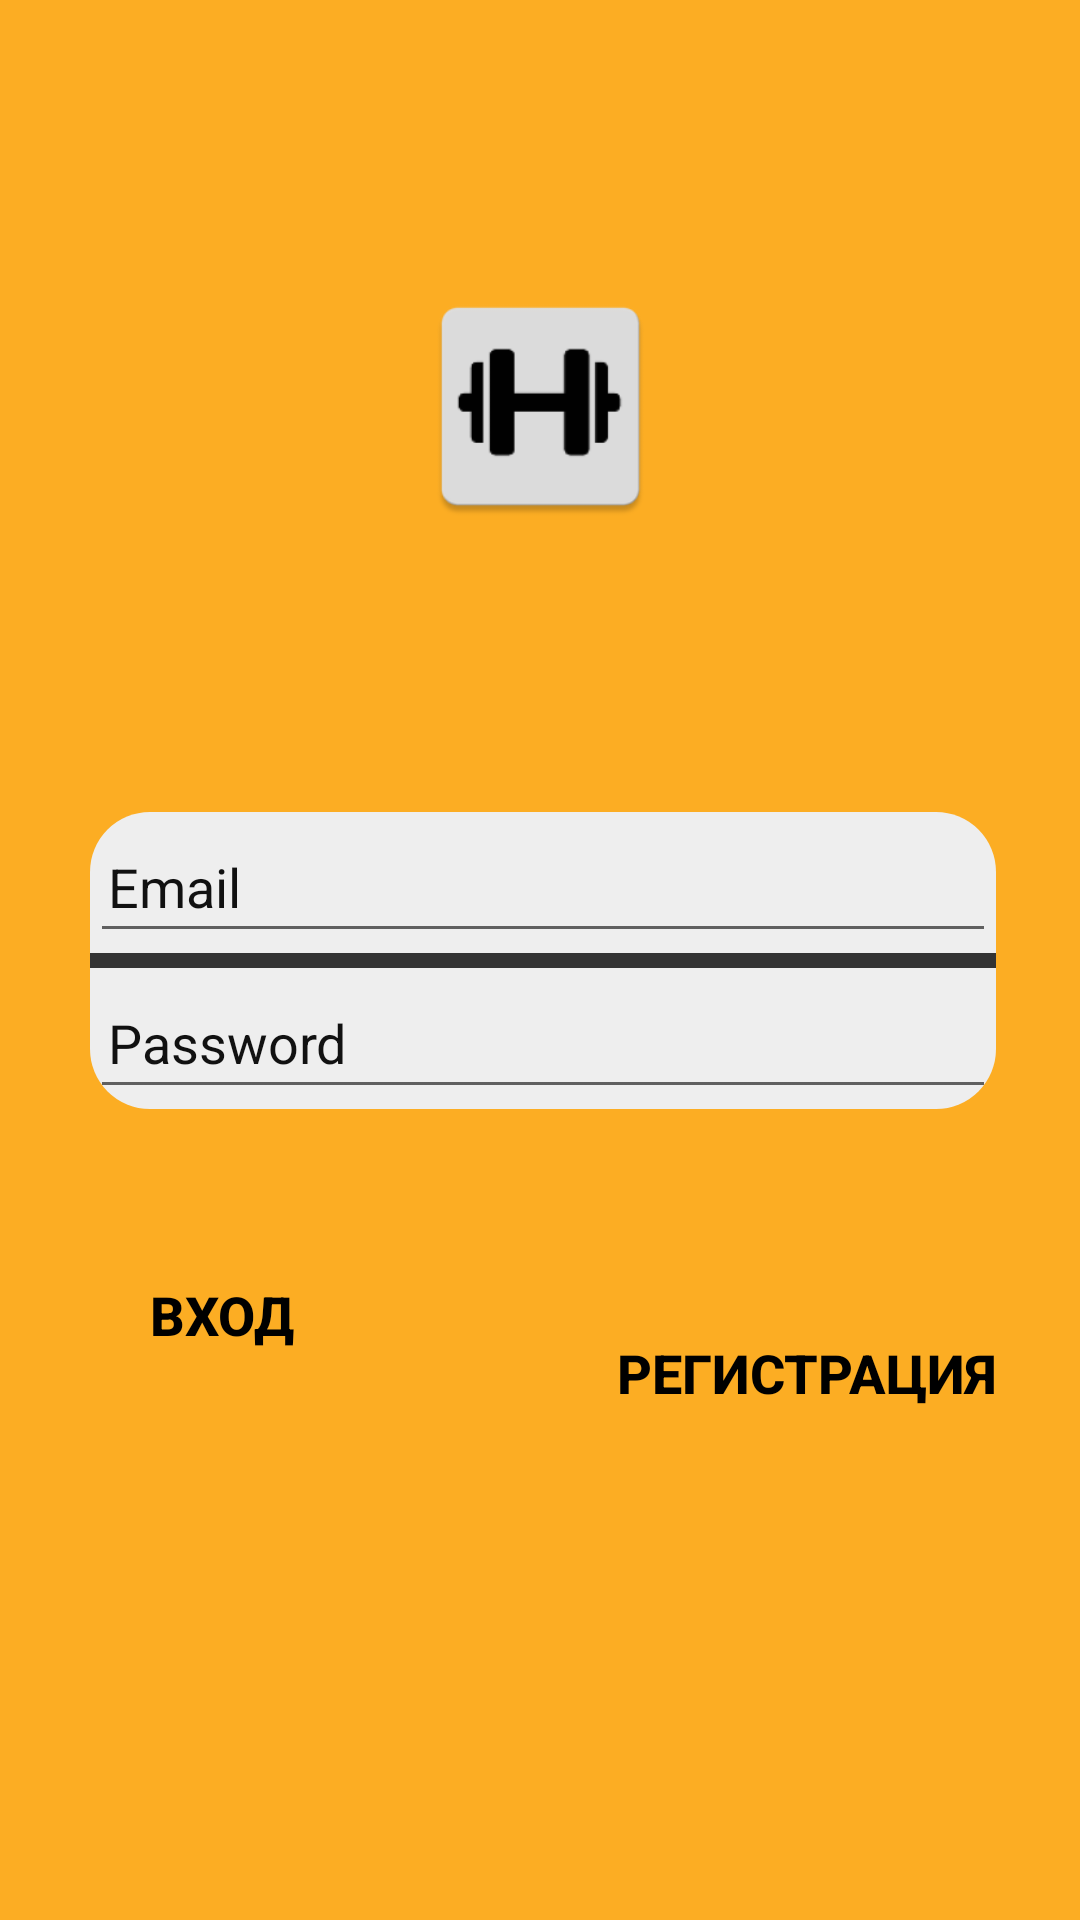

Reconstruct the res/layout file that produces this screen, plus the resources it refers to.
<!-- AndroidManifest.xml: activity theme AppTheme.NoActionBar -->
<!-- res/layout/activity_login.xml -->
<?xml version="1.0" encoding="utf-8"?>
<androidx.constraintlayout.widget.ConstraintLayout xmlns:android="http://schemas.android.com/apk/res/android"
    xmlns:app="http://schemas.android.com/apk/res-auto"
    xmlns:tools="http://schemas.android.com/tools"
    android:id="@+id/conLayout"
    android:layout_width="match_parent"
    android:layout_height="match_parent"
    android:background="@color/colorPrimary"
    tools:context=".loginActivity">

    <Button
        android:id="@+id/btnLogin"
        android:layout_width="wrap_content"
        android:layout_height="wrap_content"
        android:background="@android:color/transparent"
        android:text="Вход"
        android:textColor="@drawable/fogging"
        android:textSize="18dp"
        android:textStyle="bold"
        app:layout_constraintBottom_toBottomOf="parent"
        app:layout_constraintEnd_toEndOf="parent"
        app:layout_constraintHorizontal_bias="0.0"
        app:layout_constraintStart_toStartOf="@+id/linearLayout"
        app:layout_constraintTop_toBottomOf="@+id/linearLayout"
        app:layout_constraintVertical_bias="0.201" />

    <Button
        android:id="@+id/btnRegister"
        style="@drawable/fogging"
        android:layout_width="wrap_content"
        android:layout_height="wrap_content"
        android:layout_marginTop="64dp"
        android:background="@android:color/transparent"
        android:text="Регистрация"
        android:textColor="@drawable/fogging"
        android:textSize="18dp"
        android:textStyle="bold"
        app:layout_constraintBottom_toBottomOf="@+id/parent"
        app:layout_constraintEnd_toEndOf="@+id/linearLayout"
        app:layout_constraintHorizontal_bias="1.0"
        app:layout_constraintStart_toStartOf="parent"
        app:layout_constraintTop_toBottomOf="@+id/linearLayout"
        app:layout_constraintVertical_bias="0.211" />

    <LinearLayout
        android:id="@+id/linearLayout"
        android:layout_width="302dp"
        android:layout_height="99dp"
        android:background="@drawable/linlayout"
        android:orientation="vertical"
        app:layout_constraintBottom_toBottomOf="parent"
        app:layout_constraintEnd_toEndOf="parent"
        app:layout_constraintHorizontal_bias="0.517"
        app:layout_constraintStart_toStartOf="parent"
        app:layout_constraintTop_toTopOf="parent">

        <EditText
            android:id="@+id/etLogin"
            android:layout_width="match_parent"
            android:layout_height="match_parent"
            android:layout_weight="1"
            android:hint="Email"
            android:paddingLeft="6dp"
            android:textColor="#111111"
            android:textColorHint="#111111" />

        <View
            android:layout_width="match_parent"
            android:layout_height="5dp"
            android:background="#333333" />

        <EditText
            android:id="@+id/etPassword"
            android:layout_width="match_parent"
            android:layout_height="match_parent"
            android:layout_weight="1"
            android:hint="Password"
            android:paddingLeft="6dp"
            android:textColor="#111111"
            android:textColorHint="#111111" />
    </LinearLayout>

    <ImageView
        android:id="@+id/imageView2"
        android:layout_width="87dp"
        android:layout_height="83dp"
        app:layout_constraintBottom_toTopOf="@+id/linearLayout"
        app:layout_constraintEnd_toEndOf="parent"
        app:layout_constraintStart_toStartOf="parent"
        app:layout_constraintTop_toTopOf="parent"
        app:srcCompat="@drawable/gantelya" />


</androidx.constraintlayout.widget.ConstraintLayout>
<!-- resources referenced by this layout -->
<resources>
  <color name="colorPrimary">#fcad23</color>
  <!-- drawable fogging (drawable) -->
  <?xml version="1.0" encoding="utf-8"?>
  <selector xmlns:android="http://schemas.android.com/apk/res/android">
      <item android:state_pressed="true" android:color="#888888"/>
      <item android:color="#000000" />
  </selector>
  <!-- drawable gantelya: png bitmap (drawable-v21, 3588 bytes) -->
  <!-- drawable linlayout (drawable) -->
  <?xml version="1.0" encoding="utf-8"?>
  <shape xmlns:android="http://schemas.android.com/apk/res/android">
      <solid android:color="#EEEEEE"/>
      <corners android:radius="20dp"/>
  </shape>
  <style name="AppTheme.NoActionBar">
          <item name="windowActionBar">false</item>
          <item name="windowNoTitle">true</item>
      </style>
</resources>
